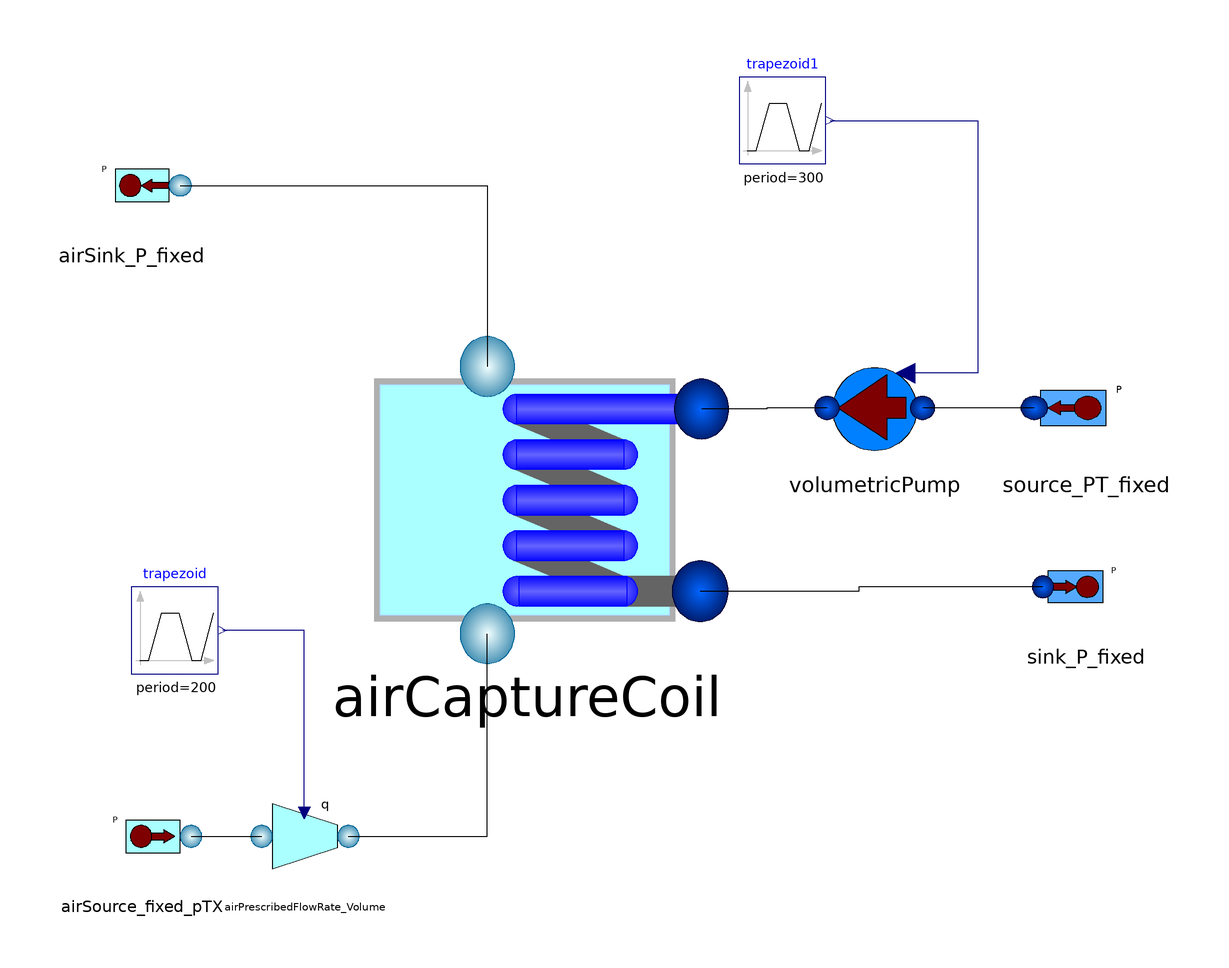

This picture is the connection diagram that the Modelica source below describes through its graphical annotations.

model test2_AirCaptureCoil
  Heating.AirCaptureCoil airCaptureCoil(Lcoil = 0.5, Dcoil = 0.005, gammaTubeMetal = 100, cpMetal = 300, Tstart = 273.15 + 20, STube = 1, V = 0.002, Mmetal = 0.06, gammaMetalExternal = 100) annotation(Placement(transformation(extent = {{20, -26}, {-54, 30}})));
  BaseComponents.Water.Pumps.WaterPump_Volumetric volumetricPump(qmax(displayUnit = "l/min") = 3.3333333333333e-05) annotation(Placement(transformation(extent = {{58, 8}, {36, 30}})));
  BaseComponents.Water.Sinks.WaterSink_P_fixed sink_P_fixed annotation(Placement(transformation(extent = {{96, -24}, {76, -4}})));
  BaseComponents.Water.Sources.WaterSource_PT_fixed source_PT_fixed(T0 = 273.15 + 20) annotation(Placement(transformation(extent = {{98, 8}, {74, 30}})));
  BaseComponents.Air.Sources.AirSource_pTX_fixed airSource_fixed_pTX(                  X0 = 0.5, T0=
        273.15 + 85)                                                                             annotation(Placement(transformation(extent = {{-98, -70}, {-78, -50}})));
  BaseComponents.Air.Sinks.AirSink_P_fixed airSink_P_fixed annotation(Placement(transformation(extent = {{-100, 50}, {-80, 70}})));
  BaseComponents.Air.Movers.AirPrescribedFlowRate_Volume airPrescribedFlowRate_Volume annotation(Placement(transformation(extent = {{-68, -70}, {-48, -50}})));
  Modelica.Blocks.Sources.Trapezoid trapezoid(amplitude = 0.1, rising = 20, width = 100, falling = 20, period = 200, nperiod = 1, startTime = 20) annotation(Placement(transformation(extent = {{-90, -30}, {-74, -14}})));
  Modelica.Blocks.Sources.Trapezoid trapezoid1(amplitude = 0.5, rising = 50, width = 200, falling = 50, period = 300, nperiod = 1, startTime = 10) annotation(Placement(transformation(extent = {{22, 64}, {38, 80}})));
equation
  connect(airSink_P_fixed.air_flange, airCaptureCoil.air_flange2) annotation(Line(points={{-81,60},
          {-24.4,60},{-24.4,26.64}},                                                                                                color = {0, 0, 0}, smooth = Smooth.None));
  connect(airSource_fixed_pTX.air_flange, airPrescribedFlowRate_Volume.air_flange1) annotation(Line(points={{-79,-60},
          {-66,-60}},                                                                                                    color = {0, 0, 0}, smooth = Smooth.None));
  connect(airPrescribedFlowRate_Volume.air_flange2, airCaptureCoil.air_flange1) annotation(Line(points={{-50,-60},
          {-24.4,-60},{-24.4,-22.64}},                                                                                                    color = {0, 0, 0}, smooth = Smooth.None));
  connect(trapezoid1.y, volumetricPump.cmd) annotation(Line(points = {{38.8, 72}, {66, 72}, {66, 25.38}, {52.72, 25.38}}, color = {0, 0, 127}, smooth = Smooth.None));
  connect(airPrescribedFlowRate_Volume.iq, trapezoid.y) annotation(Line(points = {{-58.1, -55.7}, {-58.1, -22}, {-73.2, -22}}, color = {0, 0, 127}, smooth = Smooth.None));
  connect(source_PT_fixed.water_flange, volumetricPump.water_flange1) annotation(Line(points = {{76.4, 19}, {67.2, 19}, {67.2, 19}, {55.8, 19}}, color = {0, 0, 0}, smooth = Smooth.None));
  connect(volumetricPump.water_flange2, airCaptureCoil.water_flange1) annotation(Line(points={{38.2,19},
          {27.1,19},{27.1,18.8},{15.0667,18.8}},                                                                                                    color = {0, 0, 0}, smooth = Smooth.None));
  connect(sink_P_fixed.water_flange, airCaptureCoil.water_flange2) annotation(Line(points = {{78, -14}, {44, -14}, {44, -14.8}, {14.82, -14.8}}, color = {0, 0, 0}, smooth = Smooth.None));
  annotation(Diagram(coordinateSystem(preserveAspectRatio = false, extent = {{-100, -100}, {100, 100}}), graphics));
end test2_AirCaptureCoil;